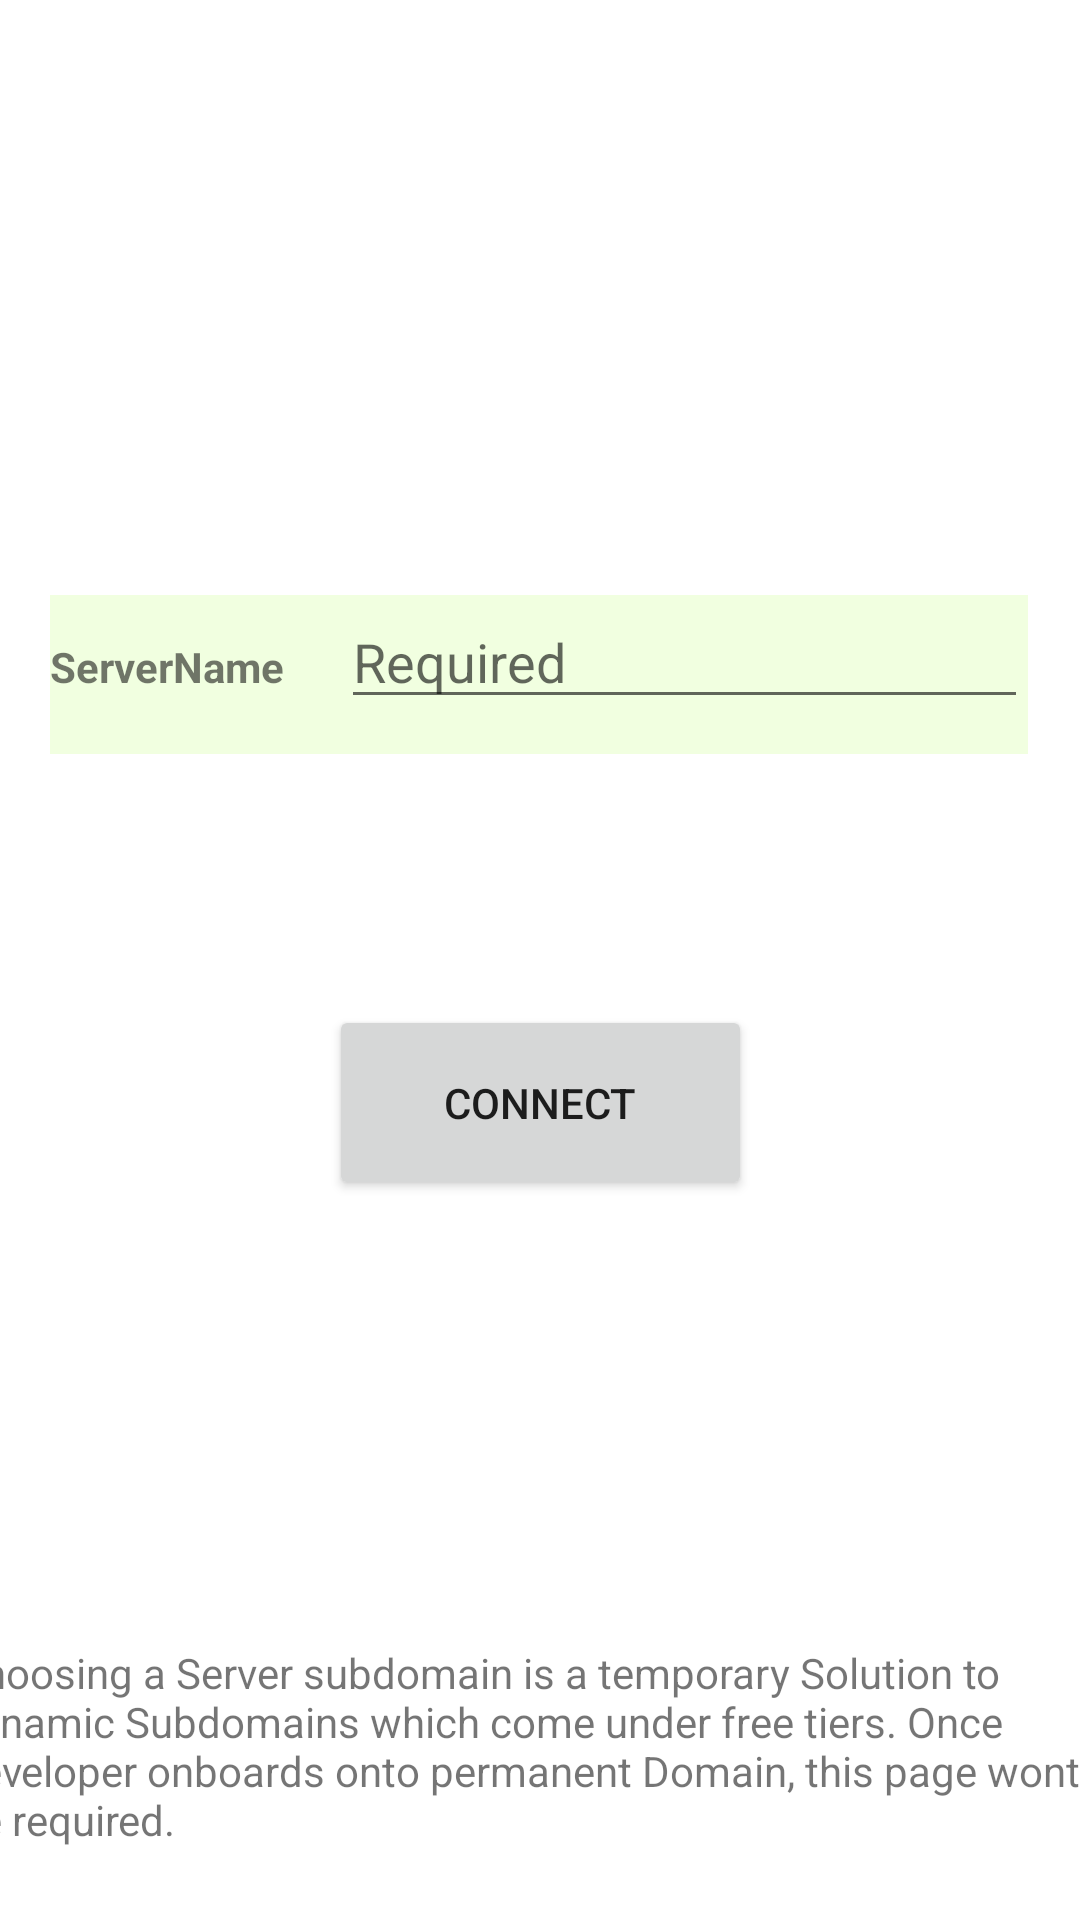

Layout XML and referenced resources for this Android screen:
<!-- AndroidManifest.xml: application theme Theme.Colorify -->
<!-- res/layout/activity_server.xml -->
<?xml version="1.0" encoding="utf-8"?>
<androidx.constraintlayout.widget.ConstraintLayout xmlns:android="http://schemas.android.com/apk/res/android"
    xmlns:app="http://schemas.android.com/apk/res-auto"
    xmlns:tools="http://schemas.android.com/tools"
    android:layout_width="match_parent"
    android:layout_height="match_parent"
    tools:context=".ServerActivity">

    <LinearLayout
        android:layout_width="326dp"
        android:layout_height="53dp"
        android:background="#F1FFE0"
        android:orientation="horizontal"
        app:layout_constraintBottom_toTopOf="@+id/serverActivity_button_connect"
        app:layout_constraintEnd_toEndOf="parent"
        app:layout_constraintHorizontal_bias="0.494"
        app:layout_constraintStart_toStartOf="parent"
        app:layout_constraintTop_toTopOf="parent"
        app:layout_constraintVertical_bias="0.703">

        <TextView
            android:id="@+id/serverActivity_textView_serverName"
            android:layout_width="wrap_content"
            android:layout_height="wrap_content"
            android:layout_weight="1"
            android:text="@string/servername"
            android:textAllCaps="false"
            android:textStyle="bold" />

        <EditText
            android:id="@+id/serverActivity_editText_serverName"
            android:layout_width="wrap_content"
            android:layout_height="wrap_content"
            android:layout_weight="1"
            android:ems="10"
            android:hint="@string/required"
            android:inputType="text"
            android:textAllCaps="false" />
    </LinearLayout>

    <Button
        android:id="@+id/serverActivity_button_connect"
        android:layout_width="141dp"
        android:layout_height="65dp"
        android:layout_marginBottom="240dp"
        android:text="@string/connect"
        app:layout_constraintBottom_toBottomOf="parent"
        app:layout_constraintEnd_toEndOf="parent"
        app:layout_constraintStart_toStartOf="parent" />

    <TextView
        android:id="@+id/textView4"
        android:layout_width="392dp"
        android:layout_height="76dp"
        android:layout_marginBottom="16dp"
        android:text="@string/server_temp_disclaimer"
        app:layout_constraintBottom_toBottomOf="parent"
        app:layout_constraintEnd_toEndOf="parent"
        app:layout_constraintHorizontal_bias="0.473"
        app:layout_constraintStart_toStartOf="parent" />
</androidx.constraintlayout.widget.ConstraintLayout>
<!-- resources referenced by this layout -->
<resources>
  <string name="connect">Connect</string>
  <string name="required">Required</string>
  <string name="server_temp_disclaimer">Choosing a Server subdomain is a temporary Solution to dynamic Subdomains which come under free tiers. Once developer onboards onto permanent Domain, this page wont be required.</string>
  <string name="servername">ServerName</string>
  <style name="Theme.Colorify" parent="Theme.MaterialComponents.DayNight.DarkActionBar">
          
          <item name="colorPrimary">@color/purple_500</item>
          <item name="colorPrimaryVariant">@color/purple_700</item>
          <item name="colorOnPrimary">@color/white</item>
          
          <item name="colorSecondary">@color/teal_200</item>
          <item name="colorSecondaryVariant">@color/teal_700</item>
          <item name="colorOnSecondary">@color/black</item>
          
          <item name="android:statusBarColor">?attr/colorPrimaryVariant</item>
          
      </style>
  <!-- not gathered from this repository: default colours our renderer supplied (Android Studio template values) -->
  <color name="purple_500">#FF6200EE</color>
  <color name="purple_700">#FF3700B3</color>
  <color name="teal_200">#FF03DAC5</color>
  <color name="teal_700">#FF018786</color>
  <color name="black">#FF000000</color>
  <color name="white">#FFFFFFFF</color>
</resources>
